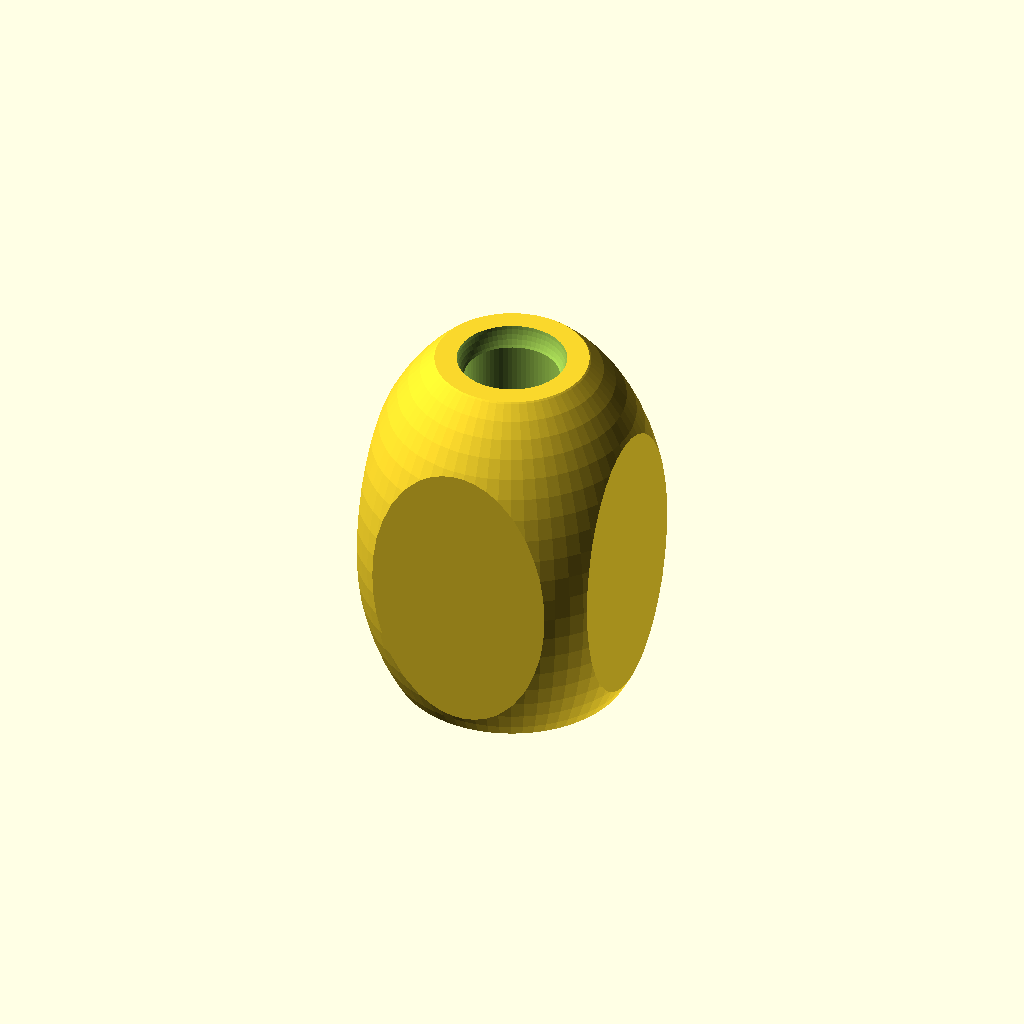
Cell 1: the model at its default parameters.
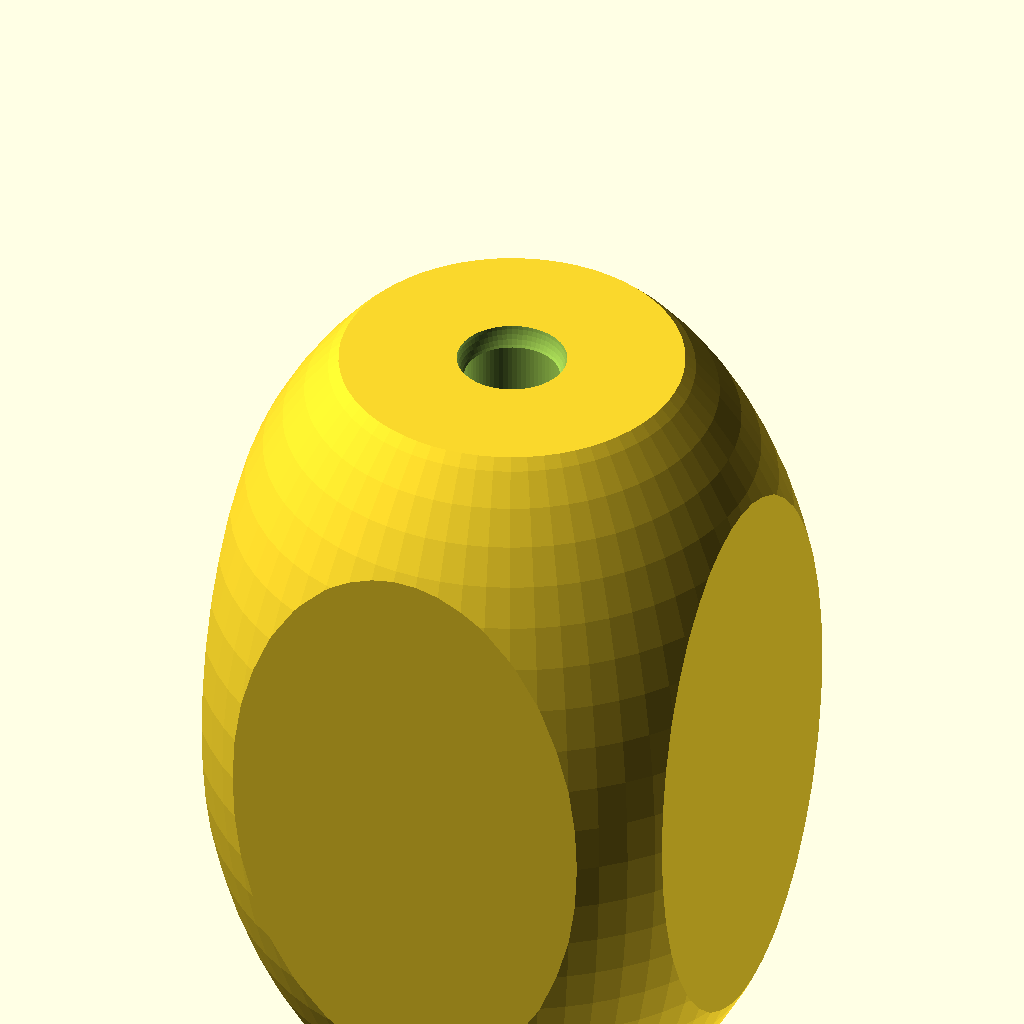
Cell 2: the same model with D = 140.
All cells are drawn from one camera (rotation 55°, 0°, 25°, orthographic, colour scheme Cornfield), so only the parameter changes between them.
Source of the model, 3d-printing/2019-06-30--vise-handle.scad:
$fn = 66;
D = 70;

module body() {
	translate([0, 0, D/2/1.25])
	scale([.65, .65, 1])
	intersection() {
		translate([0, 0, 3.5]) sphere(d=D);
		cube([D/1.25,D/1.25,D/1.25 -2],true);
	}
}
module axis_hole() {
	cylinder(d=13.8, h=41);
	sphere(d=16);
	translate([0,0,-20]) cylinder(d=40, h=20);
	translate([0,0,40 + 25/2-2.5]) cylinder(d=25, h=20);
	translate([0,0,40+25/2-2.5]) sphere(d=25);
}

module all() {
	difference() {
		body();
		axis_hole();
	}
}

rotate([180, 0, 0]) {
	//body();
	//axis_hole();
	all();
}
Parameter table extracted from the source (name, type, default, range or options):
D: number, default 70
